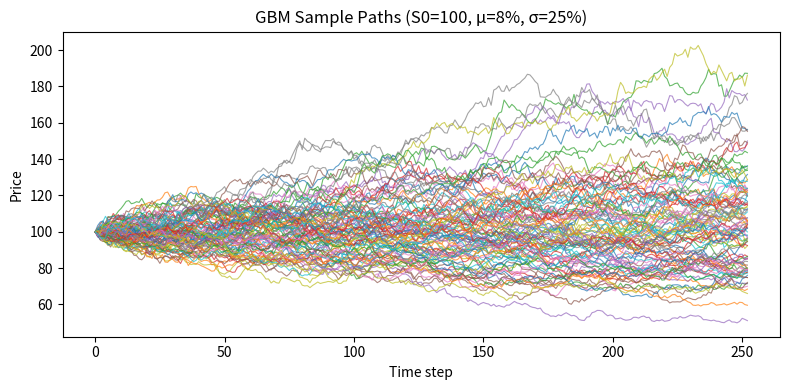

Source code (Python):
# config.py — Centralized project configuration
TICKERS = {
    'energy': ['CNQ.TO', 'SU.TO', 'CVE.TO', 'IMO.TO', 'TOU.TO'],
    'benchmarks': ['^GSPTSE', 'XEG.TO'],
    'commodities': ['CL=F', 'NG=F'],
}
ALL_TICKERS = [t for group in TICKERS.values() for t in group]
START_DATE = '2018-01-01'
END_DATE = '2024-12-31'
TRADING_DAYS = 252
RISK_FREE_RATE = 0.04
CONFIDENCE_LEVEL = 0.95
INITIAL_CAPITAL = 1_000_000
print(f"Tickers: {TICKERS['energy']}; Risk-free rate: {RISK_FREE_RATE}")


import numpy as np
import pandas as pd

class Portfolio:
    def __init__(self, tickers: list, weights: np.ndarray, name: str = 'Unnamed'):
        if len(tickers) != len(weights):
            raise ValueError("Tickers and weights must have equal length.")
        if not np.isclose(weights.sum(), 1.0):
            raise ValueError(f"Weights must sum to 1.0, got {weights.sum():.4f}")
        self._tickers = list(tickers)
        self._weights = np.array(weights, dtype=np.float64)
        self.name = name
        self._returns = None

    @property
    def n_assets(self):
        return len(self._tickers)

    def __repr__(self):
        alloc = ', '.join(f"{t}: {w:.1%}" for t, w in zip(self._tickers, self._weights))
        return f"Portfolio('{self.name}', [{alloc}])"

    def set_returns(self, returns_df: pd.DataFrame):
        self._returns = returns_df[self._tickers].copy()

    def portfolio_returns(self) -> pd.Series:
        if self._returns is None:
            raise RuntimeError("Call set_returns() first.")
        return (self._returns * self._weights).sum(axis=1)

    def annualized_return(self, trading_days=252) -> float:
        pr = self.portfolio_returns()
        return (1 + pr).prod() ** (trading_days / len(pr)) - 1

    def annualized_volatility(self, trading_days=252) -> float:
        return self.portfolio_returns().std() * np.sqrt(trading_days)

    def sharpe_ratio(self, rf=0.04, trading_days=252) -> float:
        return (self.annualized_return(trading_days) - rf) / self.annualized_volatility(trading_days)

    def max_drawdown(self) -> float:
        cumulative = (1 + self.portfolio_returns()).cumprod()
        return ((cumulative - cumulative.cummax()) / cumulative.cummax()).min()

    def summary(self) -> pd.Series:
        return pd.Series({
            'Ann. Return': f"{self.annualized_return():.2%}",
            'Ann. Volatility': f"{self.annualized_volatility():.2%}",
            'Sharpe Ratio': f"{self.sharpe_ratio():.3f}",
            'Max Drawdown': f"{self.max_drawdown():.2%}",
            'N Assets': self.n_assets,
        }, name=self.name)
print("Portfolio class defined.")


np.random.seed(42)
n_days, n_assets = 252, 3
synth_returns = pd.DataFrame(
    np.random.normal(0.0004, 0.02, (n_days, n_assets)),
    columns=['CNQ.TO', 'SU.TO', 'CVE.TO']
)
p = Portfolio(['CNQ.TO', 'SU.TO', 'CVE.TO'], np.array([0.5, 0.3, 0.2]), name='Energy Core')
p.set_returns(synth_returns)
print(p)
print(p.summary())


returns_matrix = np.random.normal(0.0004, 0.02, (252, 5))
print(f"Shape: {returns_matrix.shape}, Memory: {returns_matrix.nbytes/1024:.1f} KB")
monthly_blocks = returns_matrix.reshape(12, 21, 5)
crash_days = np.any(returns_matrix < -0.03, axis=1)
print(f"Crash days (return < -3%): {crash_days.sum()}")
cum_vectorized = np.cumprod(1 + returns_matrix[:, 0])
print(f"Cumulative return (first asset): {cum_vectorized[-1]:.4f}")


try:
    import yfinance as yf
    import time
    # Download each ticker separately to avoid yfinance "database is locked" (e.g. CVE.TO)
    dfs = []
    for t in TICKERS['energy']:
        try:
            d = yf.download(t, start=START_DATE, end=END_DATE, auto_adjust=True, progress=False, threads=False)
            if d is not None and not d.empty:
                close = d['Close'] if 'Close' in d.columns else d.iloc[:, 0]
                close.name = t
                dfs.append(close)
        except Exception as e:
            print(f"Skip {t}: {e}")
        time.sleep(0.2)
    if len(dfs) >= 2:
        prices = pd.concat(dfs, axis=1).dropna(how='all').ffill().bfill()
        log_returns = np.log(prices / prices.shift(1)).dropna()
        print("Data from yfinance (Canadian energy equities)")
    else:
        raise RuntimeError("Too few tickers downloaded")
except Exception as e:
    print(f"yfinance not available ({e}); using synthetic returns.")
    dates = pd.date_range(start=START_DATE, end=END_DATE, freq='B')
    n = len(dates)
    prices = pd.DataFrame(
        np.cumprod(1 + np.random.normal(0.0004, 0.02, (n, len(TICKERS['energy']))), axis=0) * 100,
        index=dates, columns=TICKERS['energy']
    )
    log_returns = np.log(prices / prices.shift(1)).dropna()
print(log_returns.describe().round(6))


meta_df = pd.DataFrame([
    ('CNQ.TO', 'Oil & Gas', 'Large'), ('SU.TO', 'Integrated', 'Large'),
    ('CVE.TO', 'Oil & Gas', 'Mid'), ('IMO.TO', 'Integrated', 'Mid'),
    ('TOU.TO', 'Natural Gas', 'Mid'),
], columns=['Ticker', 'Sector', 'Cap'])
cols = [c for c in meta_df['Ticker'] if c in log_returns.columns]
ann = log_returns[cols].agg(['mean', 'std']).T.reset_index()
ann.columns = ['Ticker', 'daily_mean', 'daily_std']
merged = pd.merge(ann, meta_df, on='Ticker')
sector_summary = merged.groupby('Sector').agg(avg_daily_return=('daily_mean', 'mean'), count=('Ticker', 'count'))
print(sector_summary)


from scipy.stats import norm

class RiskEngine:
    def __init__(self, returns, confidence=0.95, portfolio_value=1_000_000):
        self.returns = np.array(returns)
        self.alpha = 1 - confidence
        self.portfolio_value = portfolio_value

    def var_historical(self):
        return -np.percentile(self.returns, self.alpha * 100) * self.portfolio_value

    def var_parametric(self):
        mu, sigma = self.returns.mean(), self.returns.std()
        return -norm.ppf(self.alpha, loc=mu, scale=sigma) * self.portfolio_value

    def cvar_historical(self):
        threshold = np.percentile(self.returns, self.alpha * 100)
        return -self.returns[self.returns <= threshold].mean() * self.portfolio_value

rets = log_returns['CNQ.TO'].dropna().values if 'CNQ.TO' in log_returns.columns else synth_returns['CNQ.TO'].values
risk = RiskEngine(rets, confidence=0.95)
print(f"VaR (Historical):  ${risk.var_historical():,.0f}")
print(f"VaR (Parametric):  ${risk.var_parametric():,.0f}")
print(f"CVaR (Historical): ${risk.cvar_historical():,.0f}")


class BSMOption:
    def __init__(self, S, K, T, r, sigma, option_type='call'):
        self.S, self.K, self.T, self.r, self.sigma = S, K, T, r, sigma
        self.option_type = option_type.lower()

    @property
    def d1(self):
        return (np.log(self.S/self.K) + (self.r + 0.5*self.sigma**2)*self.T) / (self.sigma*np.sqrt(self.T))

    @property
    def d2(self):
        return self.d1 - self.sigma * np.sqrt(self.T)

    def price(self):
        if self.option_type == 'call':
            return self.S * norm.cdf(self.d1) - self.K * np.exp(-self.r*self.T) * norm.cdf(self.d2)
        return self.K * np.exp(-self.r*self.T) * norm.cdf(-self.d2) - self.S * norm.cdf(-self.d1)

    def delta(self):
        return norm.cdf(self.d1) if self.option_type == 'call' else norm.cdf(self.d1) - 1

    def gamma(self):
        return norm.pdf(self.d1) / (self.S * self.sigma * np.sqrt(self.T))

bsm = BSMOption(S=50, K=50, T=0.5, r=0.04, sigma=0.30)
print(f"Call price: {bsm.price():.4f}")
print(f"Delta: {bsm.delta():.4f}, Gamma: {bsm.gamma():.6f}")


class GeometricBrownianMotion:
    def __init__(self, S0, mu, sigma, T, n_steps, n_paths, seed=42):
        self.S0, self.mu, self.sigma = S0, mu, sigma
        self.T, self.n_steps, self.n_paths = T, n_steps, n_paths
        self.dt = T / n_steps
        self.rng = np.random.default_rng(seed)

    def simulate(self):
        Z = self.rng.standard_normal((self.n_steps, self.n_paths))
        drift = (self.mu - 0.5*self.sigma**2) * self.dt
        log_paths = np.vstack([np.zeros(self.n_paths), np.cumsum(drift + self.sigma*np.sqrt(self.dt)*Z, axis=0)])
        return self.S0 * np.exp(log_paths)

gbm = GeometricBrownianMotion(S0=100, mu=0.08, sigma=0.25, T=1, n_steps=252, n_paths=5000)
paths = gbm.simulate()
print(f"Paths shape: {paths.shape}; terminal mean: {paths[-1].mean():.2f}, std: {paths[-1].std():.2f}")


import matplotlib.pyplot as plt
fig, ax = plt.subplots(figsize=(8, 4))
ax.plot(paths[:, :100], alpha=0.7, linewidth=0.8)
ax.set_title('GBM Sample Paths (S0=100, μ=8%, σ=25%)')
ax.set_xlabel('Time step')
ax.set_ylabel('Price')
plt.tight_layout()
plt.show()


def kelly_criterion_continuous(mu, sigma, rf=0.04):
    return (mu - rf) / (sigma**2)

mu_ann = rets.mean() * 252
sigma_ann = np.std(rets) * np.sqrt(252)
kelly_f = kelly_criterion_continuous(mu_ann, sigma_ann)
print(f"Full Kelly fraction: {kelly_f:.4f}; Half Kelly: {kelly_f/2:.4f}")
